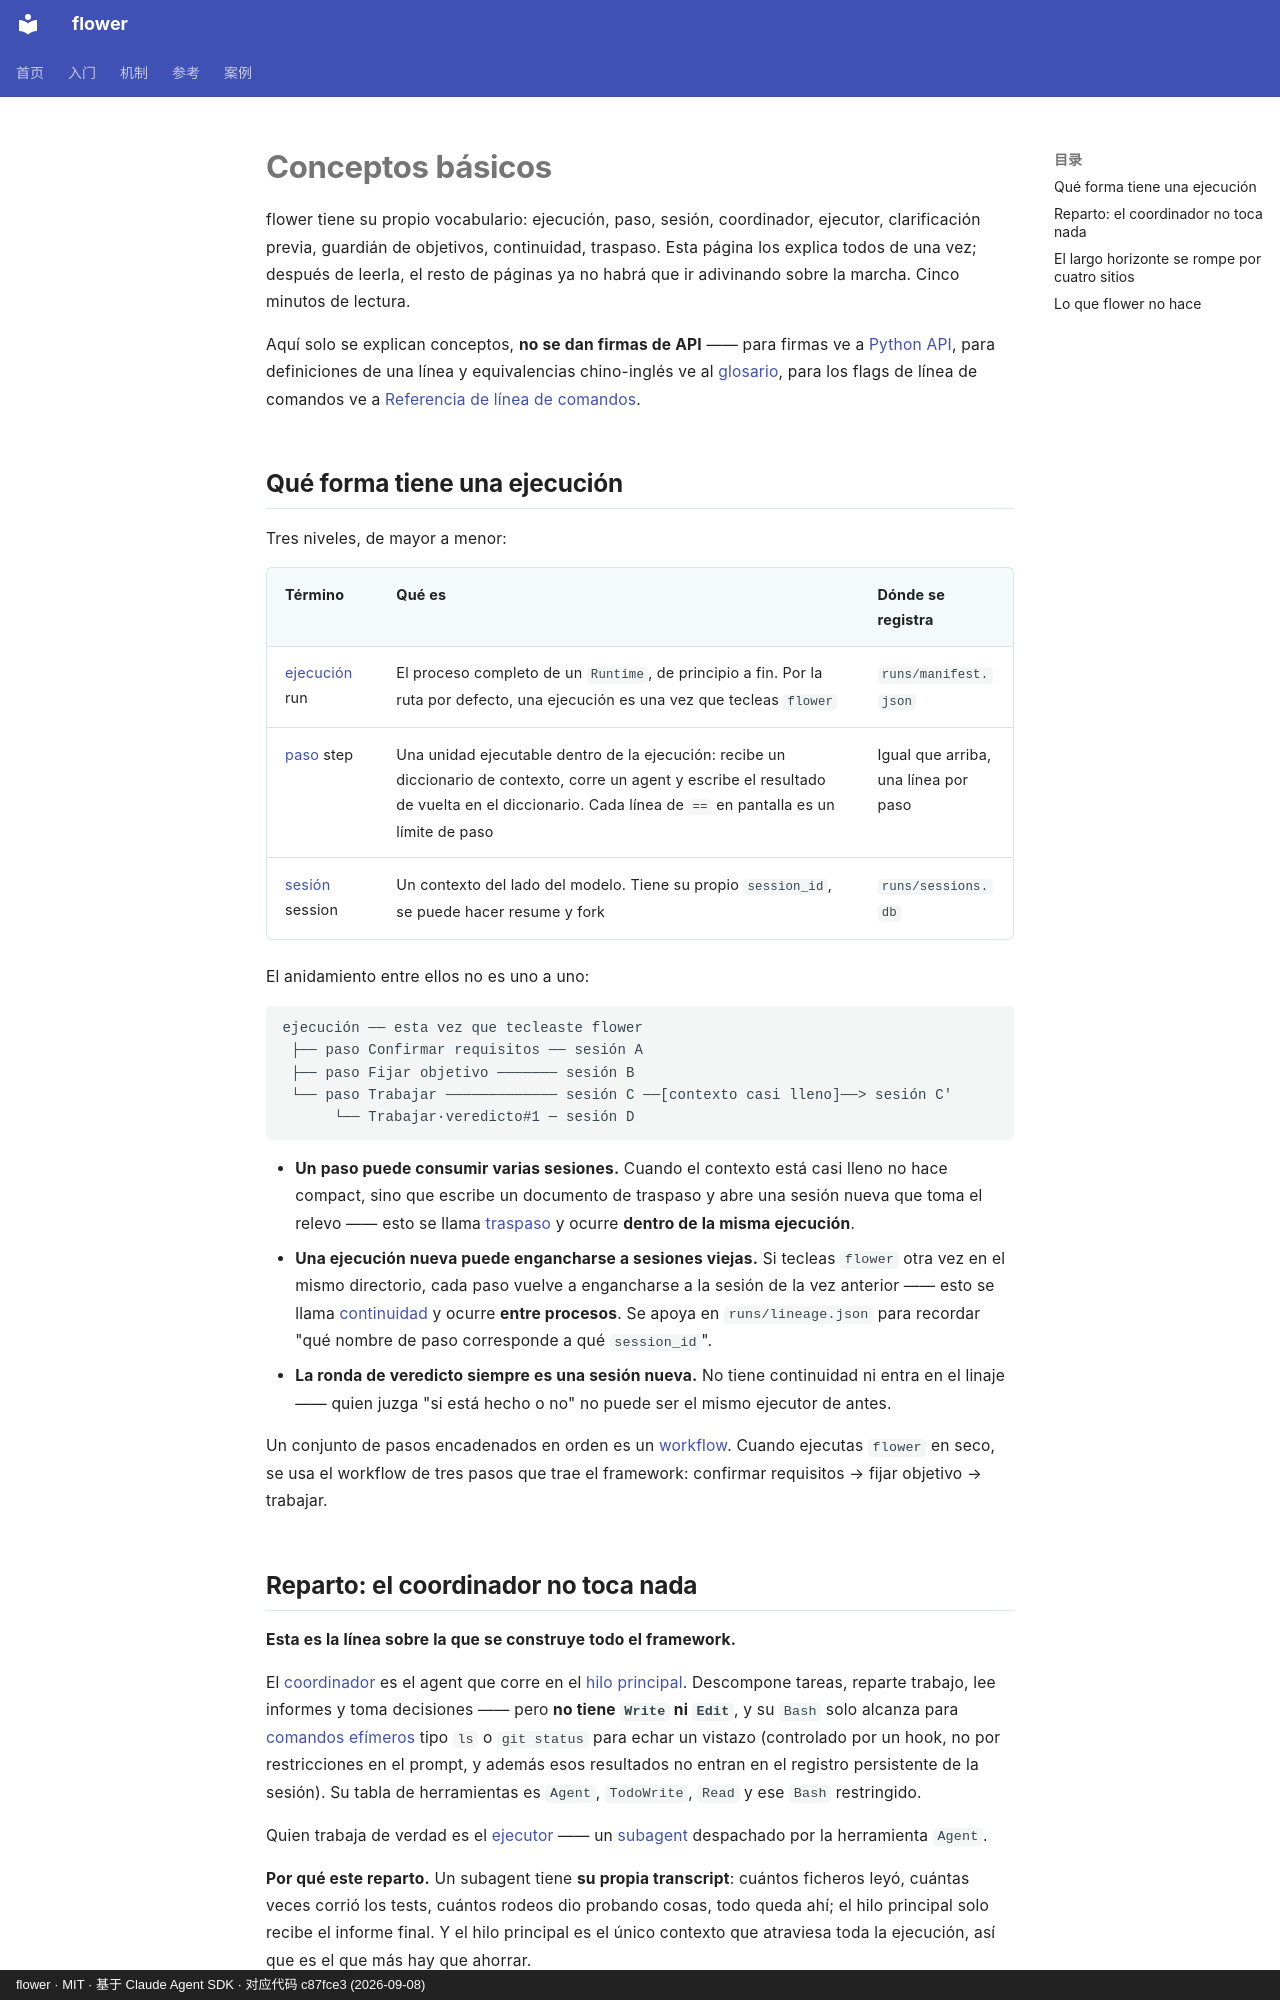

repository: ChenyuHeee/flower · page: es/getting-started/concepts/index.html · generator: mkdocs · copyright: flower · MIT · 基于 Claude Agent SDK · 对应代码 c87fce3 (2026-09-08)

# Conceptos básicos

flower tiene su propio vocabulario: ejecución, paso, sesión, coordinador, ejecutor, clarificación previa, guardián de objetivos, continuidad, traspaso.
Esta página los explica todos de una vez; después de leerla, el resto de páginas ya no habrá que ir adivinando sobre la marcha. Cinco minutos de lectura.

Aquí solo se explican conceptos, **no se dan firmas de API** —— para firmas ve a [Python API](../reference/api.md),
para definiciones de una línea y equivalencias chino-inglés ve al [glosario](../reference/glossary.md), para los flags de línea de comandos ve a
[Referencia de línea de comandos](../reference/cli.md).

## Qué forma tiene una ejecución {#形状}

Tres niveles, de mayor a menor:

| Término | Qué es | Dónde se registra |
|---|---|---|
| [ejecución](../reference/glossary.md#运行) run | El proceso completo de un `Runtime`, de principio a fin. Por la ruta por defecto, una ejecución es una vez que tecleas `flower` | `runs/manifest.json` |
| [paso](../reference/glossary.md#步骤) step | Una unidad ejecutable dentro de la ejecución: recibe un diccionario de contexto, corre un agent y escribe el resultado de vuelta en el diccionario. Cada línea de `==` en pantalla es un límite de paso | Igual que arriba, una línea por paso |
| [sesión](../reference/glossary.md#会话) session | Un contexto del lado del modelo. Tiene su propio `session_id`, se puede hacer resume y fork | `runs/sessions.db` |

El anidamiento entre ellos no es uno a uno:

```text
ejecución ── esta vez que tecleaste flower
 ├── paso Confirmar requisitos ── sesión A
 ├── paso Fijar objetivo ─────── sesión B
 └── paso Trabajar ───────────── sesión C ──[contexto casi lleno]──> sesión C'
      └── Trabajar·veredicto#1 ─ sesión D
```

- **Un paso puede consumir varias sesiones.** Cuando el contexto está casi lleno no hace compact, sino que escribe un documento de traspaso y abre una sesión nueva que toma el relevo ——
  esto se llama [traspaso](../reference/glossary.md#换代) y ocurre **dentro de la misma ejecución**.
- **Una ejecución nueva puede engancharse a sesiones viejas.** Si tecleas `flower` otra vez en el mismo directorio, cada paso vuelve a engancharse a la sesión de la vez anterior ——
  esto se llama [continuidad](../reference/glossary.md#接续) y ocurre **entre procesos**. Se apoya en `runs/lineage.json`
  para recordar "qué nombre de paso corresponde a qué `session_id`".
- **La ronda de veredicto siempre es una sesión nueva.** No tiene continuidad ni entra en el linaje —— quien juzga "si está hecho o no" no puede ser el mismo ejecutor de antes.

Un conjunto de pasos encadenados en orden es un [workflow](../reference/glossary.md#流程).
Cuando ejecutas `flower` en seco, se usa el workflow de tres pasos que trae el framework: confirmar requisitos → fijar objetivo → trabajar.
